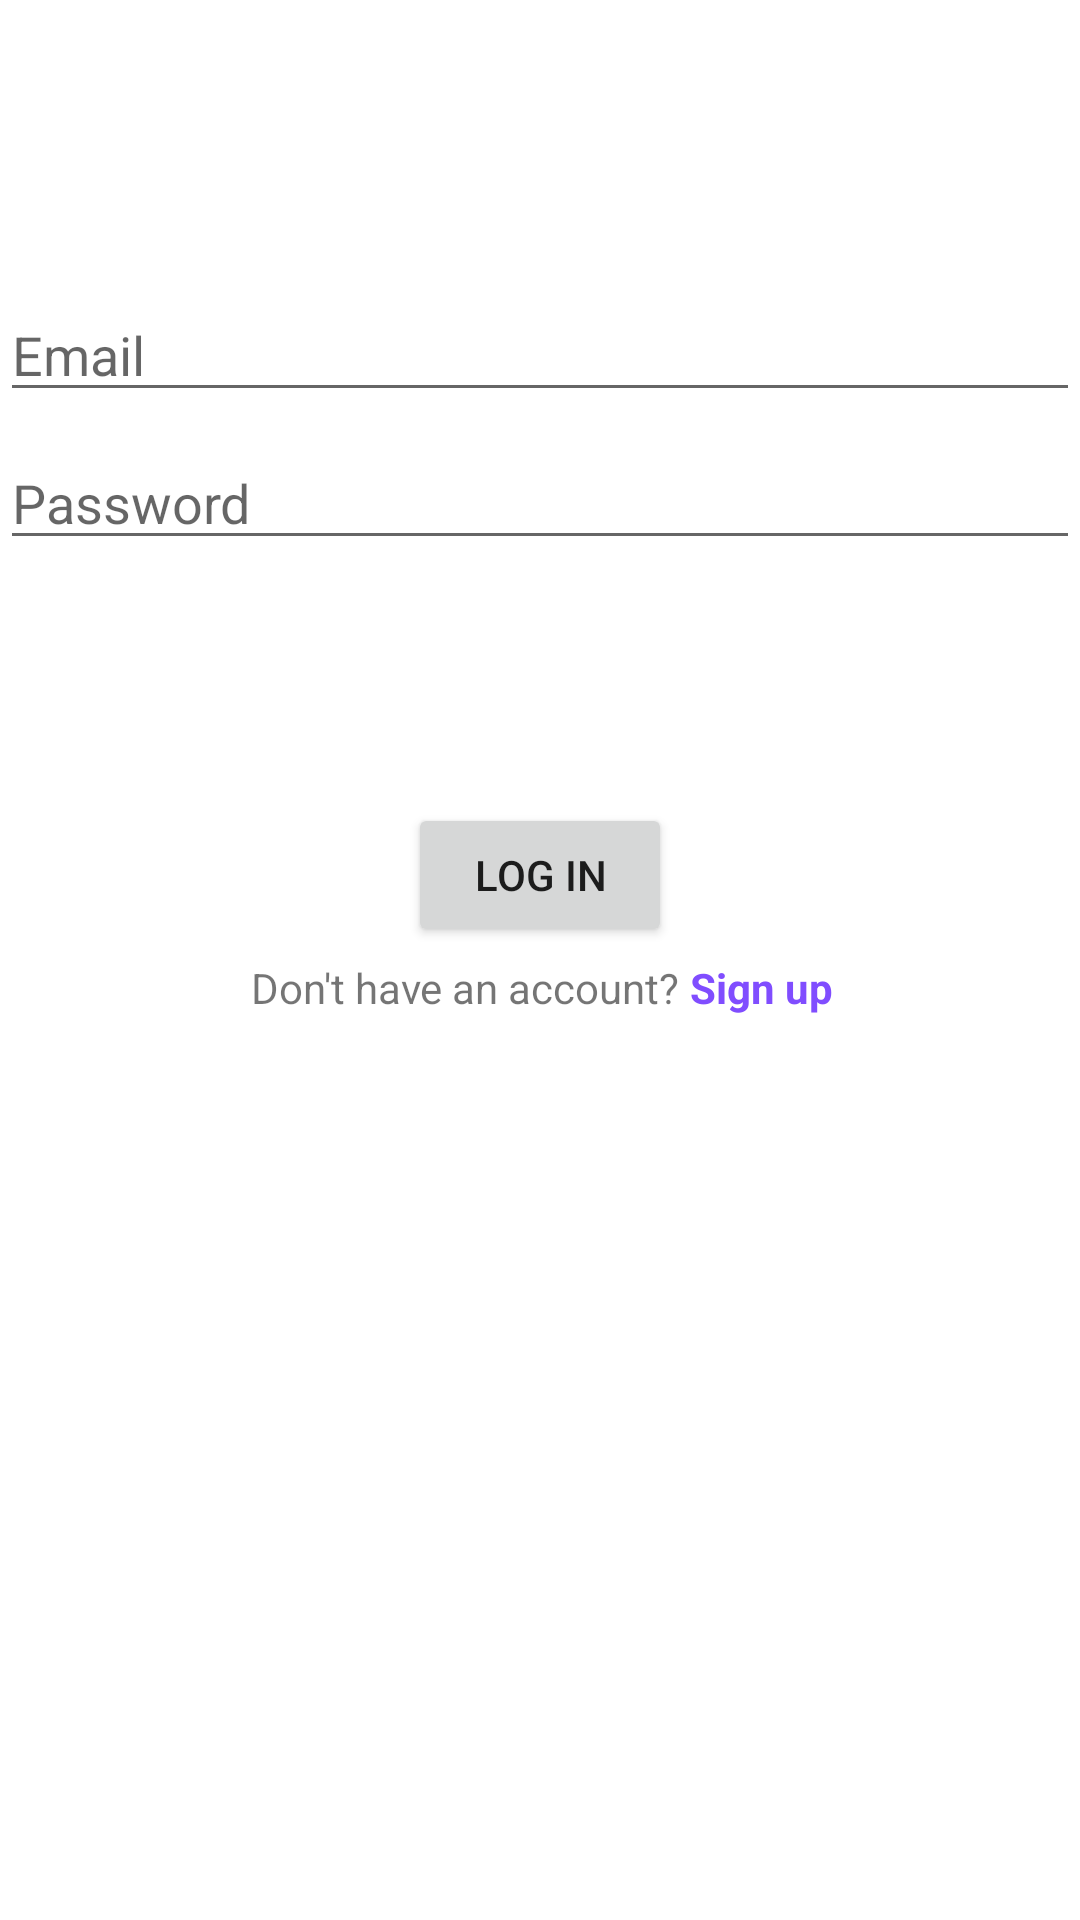

Here is an Android app screen rendered from its layout file. Give the layout XML and the strings, colors and styles it references.
<!-- AndroidManifest.xml: application theme Theme.ChatApp -->
<!-- res/layout/activity_login.xml -->
<?xml version="1.0" encoding="utf-8"?>
<androidx.constraintlayout.widget.ConstraintLayout xmlns:android="http://schemas.android.com/apk/res/android"
    xmlns:app="http://schemas.android.com/apk/res-auto"
    xmlns:tools="http://schemas.android.com/tools"
    android:id="@+id/container"
    android:layout_width="match_parent"
    android:layout_height="match_parent"
    tools:context=".LoginActivity"
    tools:ignore="MissingDefaultResource">

    <EditText
        android:id="@+id/email"
        android:layout_width="0dp"
        android:layout_height="wrap_content"
        android:layout_marginTop="96dp"
        android:hint="Email"
        android:inputType="textEmailAddress"
        android:selectAllOnFocus="true"
        app:layout_constraintEnd_toEndOf="parent"
        app:layout_constraintStart_toStartOf="parent"
        app:layout_constraintTop_toTopOf="parent" />

    <EditText
        android:id="@+id/password"
        android:layout_width="0dp"
        android:layout_height="wrap_content"
        android:layout_marginTop="8dp"
        android:hint="Password"
        android:imeOptions="actionDone"
        android:inputType="textPassword"
        android:selectAllOnFocus="true"
        app:layout_constraintEnd_toEndOf="parent"
        app:layout_constraintStart_toStartOf="parent"
        app:layout_constraintTop_toBottomOf="@+id/email" />

    <Button
        android:id="@+id/login"
        android:layout_width="wrap_content"
        android:layout_height="wrap_content"
        android:layout_gravity="start"
        android:layout_marginTop="16dp"
        android:layout_marginBottom="64dp"
        android:onClick="Login"
        android:enabled="true"
        android:text="Log in"
        app:layout_constraintBottom_toBottomOf="parent"
        app:layout_constraintEnd_toEndOf="parent"
        app:layout_constraintStart_toStartOf="parent"
        app:layout_constraintTop_toBottomOf="@+id/password"
        app:layout_constraintVertical_bias="0.2" />

    <ProgressBar
        android:id="@+id/loading"
        android:layout_width="wrap_content"
        android:layout_height="wrap_content"
        android:layout_gravity="center"
        android:layout_marginTop="64dp"
        android:layout_marginBottom="64dp"
        android:visibility="gone"
        app:layout_constraintBottom_toBottomOf="parent"
        app:layout_constraintEnd_toEndOf="@+id/password"
        app:layout_constraintStart_toStartOf="@+id/password"
        app:layout_constraintTop_toTopOf="parent"
        app:layout_constraintVertical_bias="0.3" />

    <TextView
        android:id="@+id/textView"
        android:layout_width="wrap_content"
        android:layout_height="wrap_content"
        android:layout_marginTop="4dp"
        android:text="Don't have an account? "
        app:layout_constraintEnd_toEndOf="parent"
        app:layout_constraintHorizontal_bias="0.392"
        app:layout_constraintStart_toStartOf="parent"
        app:layout_constraintTop_toBottomOf="@+id/login" />

    <TextView
        android:id="@+id/textView2"
        android:layout_width="wrap_content"
        android:layout_height="wrap_content"
        android:onClick="Signup"
        android:text="Sign up"
        android:textColor="@color/purple_500"
        android:textStyle="bold"
        app:layout_constraintEnd_toEndOf="parent"
        app:layout_constraintHorizontal_bias="0.0"
        app:layout_constraintStart_toEndOf="@+id/textView"
        app:layout_constraintTop_toTopOf="@+id/textView" />

</androidx.constraintlayout.widget.ConstraintLayout>
<!-- resources referenced by this layout -->
<resources>
  <color name="purple_500">#FF804DFF</color>
  <style name="Theme.ChatApp" parent="Theme.MaterialComponents.DayNight.DarkActionBar">
          
          <item name="colorPrimary">#FF804DFF</item>
          <item name="colorPrimaryVariant">@color/grey</item>
          <item name="colorOnPrimary">@color/white</item>
          
          <item name="colorSecondary">@color/teal_200</item>
          <item name="colorSecondaryVariant">@color/teal_700</item>
          <item name="colorOnSecondary">@color/black</item>
          
          <item name="android:statusBarColor">?attr/colorPrimaryVariant</item>
          
      </style>
  <color name="grey">#1E1C1F</color>
  <color name="white">#FFFFFFFF</color>
  <color name="teal_200">#FF03DAC5</color>
  <color name="teal_700">#FF018786</color>
  <color name="black">#FF000000</color>
</resources>
